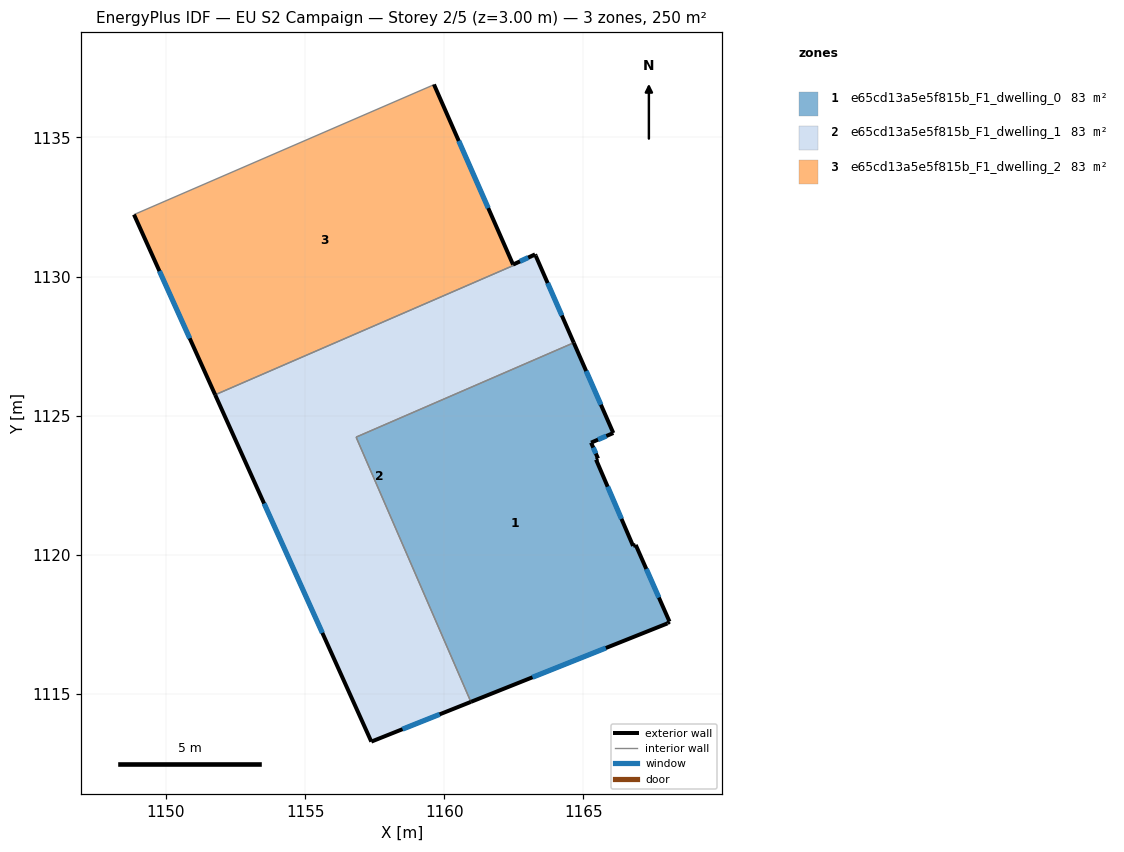
=== STOREY PLAN SPEC (per zone: floor XY polygon, exterior-wall plan segments, windows/doors) ===
zone 1: e65cd13a5e5f815b_F1_dwelling_0  (83.2 m²)
  floor: (1164.65, 1127.62) (1166.07, 1124.38) (1165.28, 1124.03) (1165.53, 1123.46) (1165.45, 1123.42) (1166.78, 1120.32) (1166.88, 1120.36) (1168.09, 1117.60) (1168.02, 1117.54) (1160.96, 1114.71) (1156.83, 1124.23)
  exterior wall: (1166.07, 1124.38) – (1164.65, 1127.62)  [3.5 m]
    window: (1165.63, 1125.39) – (1165.10, 1126.60)  [1.5 m²]
  exterior wall: (1165.28, 1124.03) – (1166.07, 1124.38)  [0.9 m]
    window: (1165.53, 1124.14) – (1165.82, 1124.27)  [0.4 m²]
  exterior wall: (1165.53, 1123.46) – (1165.28, 1124.03)  [0.6 m]
    window: (1165.45, 1123.64) – (1165.35, 1123.85)  [0.3 m²]
  exterior wall: (1165.45, 1123.42) – (1165.53, 1123.46)  [0.1 m]
  exterior wall: (1166.79, 1120.32) – (1165.45, 1123.42)  [3.4 m]
    window: (1166.37, 1121.29) – (1165.87, 1122.45)  [1.4 m²]
  exterior wall: (1166.88, 1120.36) – (1166.79, 1120.32)  [0.1 m]
  exterior wall: (1168.09, 1117.60) – (1166.88, 1120.36)  [3.0 m]
    window: (1167.71, 1118.46) – (1167.26, 1119.49)  [1.3 m²]
  exterior wall: (1168.02, 1117.54) – (1168.09, 1117.60)  [0.1 m]
  exterior wall: (1160.96, 1114.71) – (1168.02, 1117.54)  [7.6 m]
    window: (1163.17, 1115.60) – (1165.81, 1116.65)  [3.2 m²]
  interior walls: 2
zone 2: e65cd13a5e5f815b_F1_dwelling_1  (83.2 m²)
  floor: (1163.29, 1130.75) (1164.65, 1127.62) (1156.83, 1124.23) (1160.96, 1114.71) (1157.38, 1113.29) (1151.77, 1125.75)
  exterior wall: (1157.38, 1113.29) – (1160.96, 1114.71)  [3.9 m]
    window: (1158.50, 1113.73) – (1159.84, 1114.27)  [1.6 m²]
  exterior wall: (1151.77, 1125.75) – (1157.38, 1113.29)  [13.7 m]
    window: (1153.53, 1121.84) – (1155.62, 1117.19)  [5.7 m²]
  exterior wall: (1164.65, 1127.62) – (1163.29, 1130.75)  [3.4 m]
    window: (1164.23, 1128.60) – (1163.72, 1129.77)  [1.4 m²]
  interior walls: 3
zone 3: e65cd13a5e5f815b_F1_dwelling_2  (83.2 m²)
  floor: (1159.63, 1136.90) (1162.47, 1130.43) (1163.26, 1130.80) (1163.29, 1130.75) (1151.77, 1125.75) (1148.85, 1132.23) (1159.53, 1136.85)
  exterior wall: (1162.47, 1130.43) – (1159.63, 1136.90)  [7.1 m]
    window: (1161.58, 1132.46) – (1160.52, 1134.87)  [3.0 m²]
  exterior wall: (1163.26, 1130.80) – (1162.47, 1130.43)  [0.9 m]
    window: (1163.02, 1130.68) – (1162.72, 1130.55)  [0.4 m²]
  exterior wall: (1163.29, 1130.75) – (1163.26, 1130.80)  [0.1 m]
  exterior wall: (1148.85, 1132.23) – (1151.77, 1125.75)  [7.1 m]
    window: (1149.77, 1130.20) – (1150.85, 1127.78)  [3.0 m²]
  interior walls: 3

=== DERIVED (storey summary) ===
Building: EU S2 Campaign
Storey: 2 of 5  (floor level z = 3.00 m)
Storey gross floor area: 249.6 m²
Zones on this storey: 3
  - e65cd13a5e5f815b_F1_dwelling_0: floor 83.2 m²; exterior wall 19.3 m (57.9 m²); 6 window(s) 7.9 m²; WWR 13.7%
  - e65cd13a5e5f815b_F1_dwelling_1: floor 83.2 m²; exterior wall 20.9 m (62.8 m²); 3 window(s) 8.7 m²; WWR 13.9%
  - e65cd13a5e5f815b_F1_dwelling_2: floor 83.2 m²; exterior wall 15.1 m (45.3 m²); 3 window(s) 6.3 m²; WWR 13.9%
Zone adjacency (shared interzone walls):
  - e65cd13a5e5f815b_F1_dwelling_0 ↔ e65cd13a5e5f815b_F1_dwelling_1
  - e65cd13a5e5f815b_F1_dwelling_1 ↔ e65cd13a5e5f815b_F1_dwelling_2